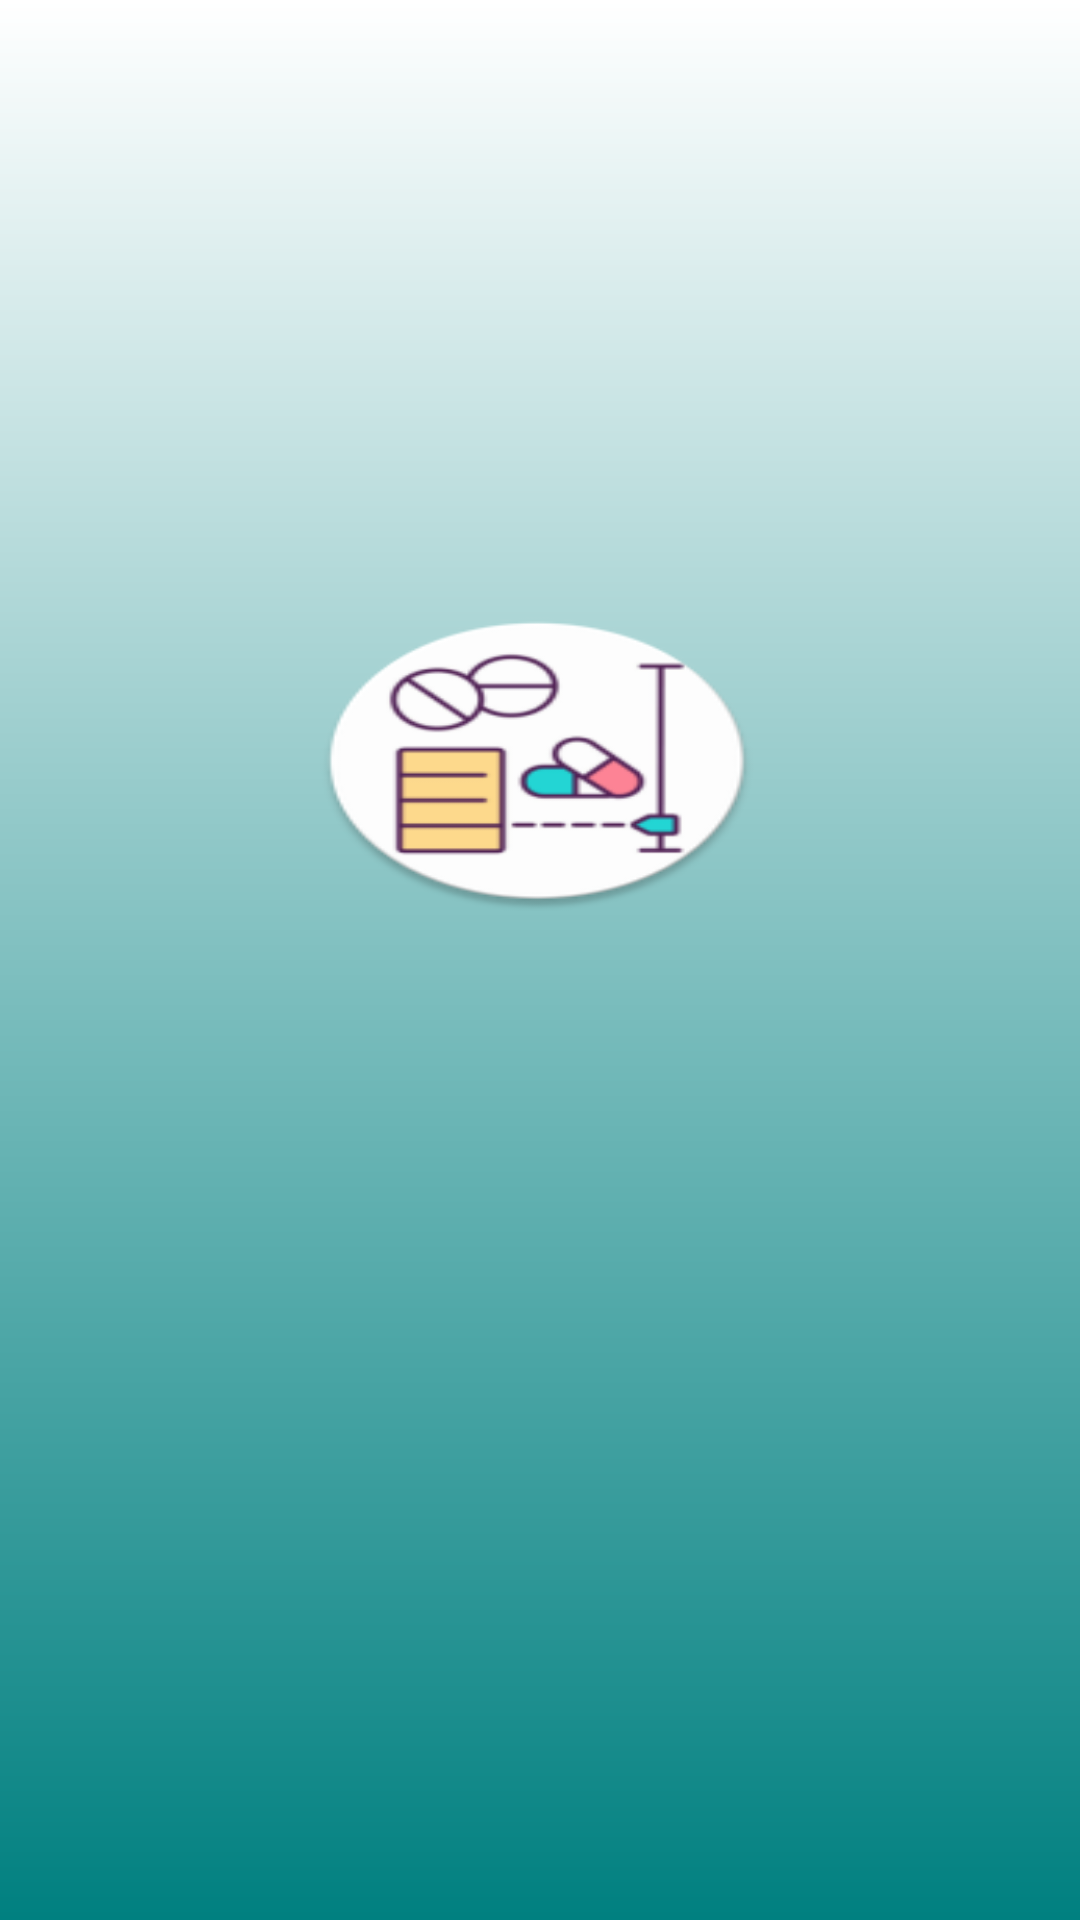

Reconstruct the res/layout file that produces this screen, plus the resources it refers to.
<!-- AndroidManifest.xml: application theme AppTheme.NoActionBar -->
<!-- res/layout/activity_splash_screen.xml -->
<?xml version="1.0" encoding="utf-8"?>
<androidx.constraintlayout.widget.ConstraintLayout xmlns:android="http://schemas.android.com/apk/res/android"
    xmlns:app="http://schemas.android.com/apk/res-auto"
    xmlns:tools="http://schemas.android.com/tools"
    android:layout_width="match_parent"
    android:layout_height="match_parent"
    android:background="@drawable/grad_background"
    android:gravity="center"
    android:orientation="vertical"
    android:id="@+id/splashMain"
    tools:context=".splash.SplashScreen">


    <ImageView
        android:id="@+id/companyLogo"
        android:layout_width="150dp"
        android:layout_height="100dp"
        android:layout_centerInParent="true"
        android:layout_gravity="center"
        android:layout_marginBottom="40dp"
        android:src="@mipmap/ic_launcher_round"
        android:scaleType="fitXY"
        app:layout_constraintBottom_toBottomOf="parent"
        app:layout_constraintEnd_toEndOf="parent"
        app:layout_constraintHorizontal_bias="0.496"
        app:layout_constraintStart_toStartOf="parent"
        app:layout_constraintTop_toTopOf="parent"
        app:layout_constraintVertical_bias="0.407" />

    <LinearLayout
        android:visibility="gone"
        android:layout_width="wrap_content"
        android:layout_height="wrap_content"
        android:gravity="center|bottom"
        android:orientation="vertical"
        app:layout_constraintBottom_toBottomOf="parent"
        app:layout_constraintEnd_toEndOf="parent"
        app:layout_constraintStart_toStartOf="parent">

        <LinearLayout
            android:layout_width="wrap_content"
            android:layout_height="wrap_content">

            <TextView
                android:textStyle="bold"
                android:textSize="10sp"
                android:layout_gravity="center"
                android:layout_width="wrap_content"
                android:layout_height="wrap_content"
                android:text="@string/powered_by_seiko_electric"
                android:textColor="@color/white" />
            <ImageView
                android:layout_marginStart="5dp"
                android:layout_width="60dp"
                android:src="@drawable/seiko"
                android:layout_height="30dp"/>
        </LinearLayout>


        <TextView
            android:id="@+id/versionName"
            android:textStyle="bold"
            android:textSize="10sp"
            android:visibility="gone"
            android:layout_width="wrap_content"
            android:layout_height="wrap_content"
            android:textColor="@color/white" />
    </LinearLayout>

    <TextView
        android:id="@+id/slogan"
        android:layout_width="wrap_content"
        android:layout_height="wrap_content"
        android:fontFamily="sans-serif-medium"
        android:textSize="18sp"
        android:textStyle="bold"
        android:layout_marginTop="10dp"
        app:layout_constraintEnd_toEndOf="parent"
        app:layout_constraintStart_toStartOf="parent"
        app:layout_constraintTop_toBottomOf="@+id/companyLogo" />

</androidx.constraintlayout.widget.ConstraintLayout>
<!-- resources referenced by this layout -->
<resources>
  <color name="white">#FFFFFFFF</color>
  <!-- drawable grad_background (drawable) -->
  <shape xmlns:android="http://schemas.android.com/apk/res/android"
      android:shape="rectangle">
      <gradient
          android:startColor="@color/white"
          android:endColor="@color/blue"
          android:angle="270" />
  </shape>
  <!-- drawable seiko: png bitmap (drawable, 12612 bytes) -->
  <!-- mipmap ic_launcher_round: png bitmap (mipmap-hdpi, 5081 bytes) -->
  <string name="powered_by_seiko_electric">Powered by </string>
  <style name="AppTheme.NoActionBar">
          <item name="windowActionBar">false</item>
          <item name="windowNoTitle">true</item>
  
      </style>
  <color name="blue">#008080</color>
</resources>
